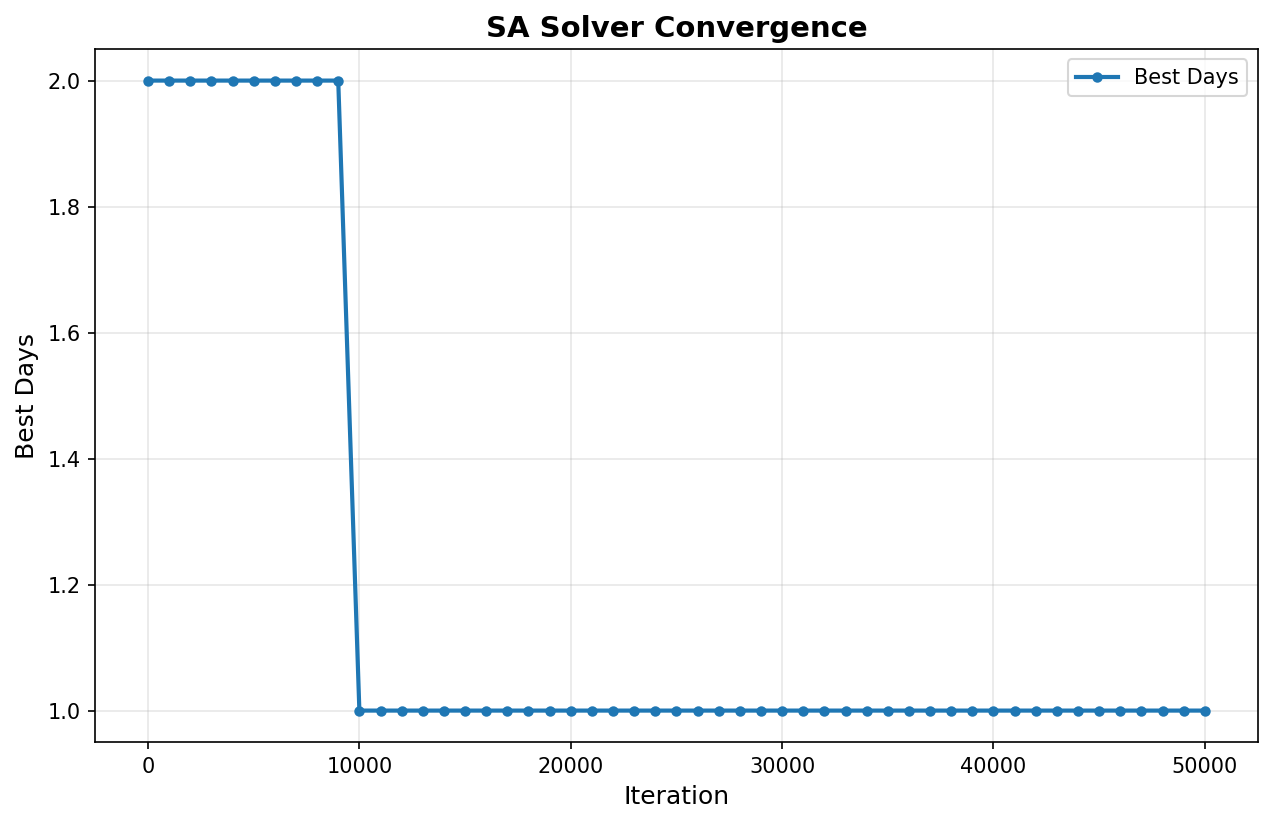

Values plotted in this chart, from the file beside it:
iteration, bestDays
0, 2
1000, 2
2000, 2
3000, 2
4000, 2
5000, 2
6000, 2
7000, 2
8000, 2
9000, 2
10000, 1
11000, 1
12000, 1
13000, 1
14000, 1
15000, 1
16000, 1
17000, 1
18000, 1
19000, 1
20000, 1
21000, 1
22000, 1
23000, 1
24000, 1
25000, 1
26000, 1
27000, 1
28000, 1
29000, 1
30000, 1
31000, 1
32000, 1
33000, 1
34000, 1
35000, 1
36000, 1
37000, 1
38000, 1
39000, 1
40000, 1
41000, 1
42000, 1
43000, 1
44000, 1
45000, 1
46000, 1
47000, 1
48000, 1
49000, 1
50000, 1
